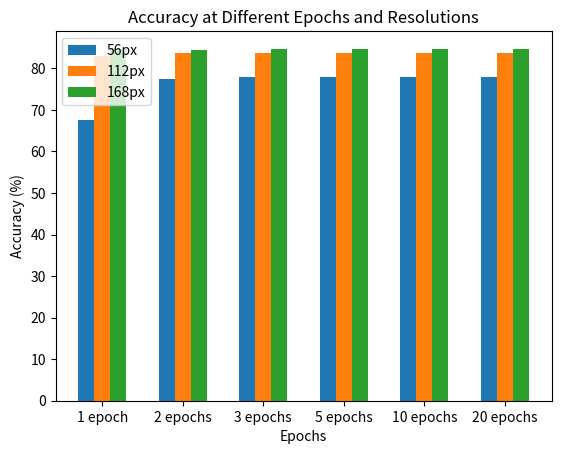

Recreate this plot in Python.
import matplotlib.pyplot as plt
import numpy as np


def plot_bar_chart():
    # 数据
    epochs = ['1 epoch', '2 epochs', '3 epochs', '5 epochs', '10 epochs', '20 epochs']
    resolutions = ['56', '112', '168']
    data = [
        [67.61, 82.918, 84.734],
        [77.49, 83.74, 84.41],
        [77.958, 83.744, 84.7],
        [77.958, 83.744, 84.7],
        [77.958, 83.744, 84.7],
        [77.958, 83.744, 84.7]
    ]

    # 设置柱状图参数
    n_epochs = len(epochs)
    n_resolutions = len(resolutions)
    bar_width = 0.2
    index = np.arange(n_epochs)

    # 绘制柱状图
    fig, ax = plt.subplots()

    for i in range(n_resolutions):
        plt.bar(index + i * bar_width, [data[j][i] for j in range(n_epochs)], bar_width, label=resolutions[i] + 'px')

    # 添加标签和标题
    ax.set_xlabel('Epochs')
    ax.set_ylabel('Accuracy (%)')
    ax.set_title('Accuracy at Different Epochs and Resolutions')
    ax.set_xticks(index + bar_width)
    ax.set_xticklabels(epochs)
    ax.legend()

    # 显示图形
    plt.show()


# 调用函数绘制图形
plot_bar_chart()
